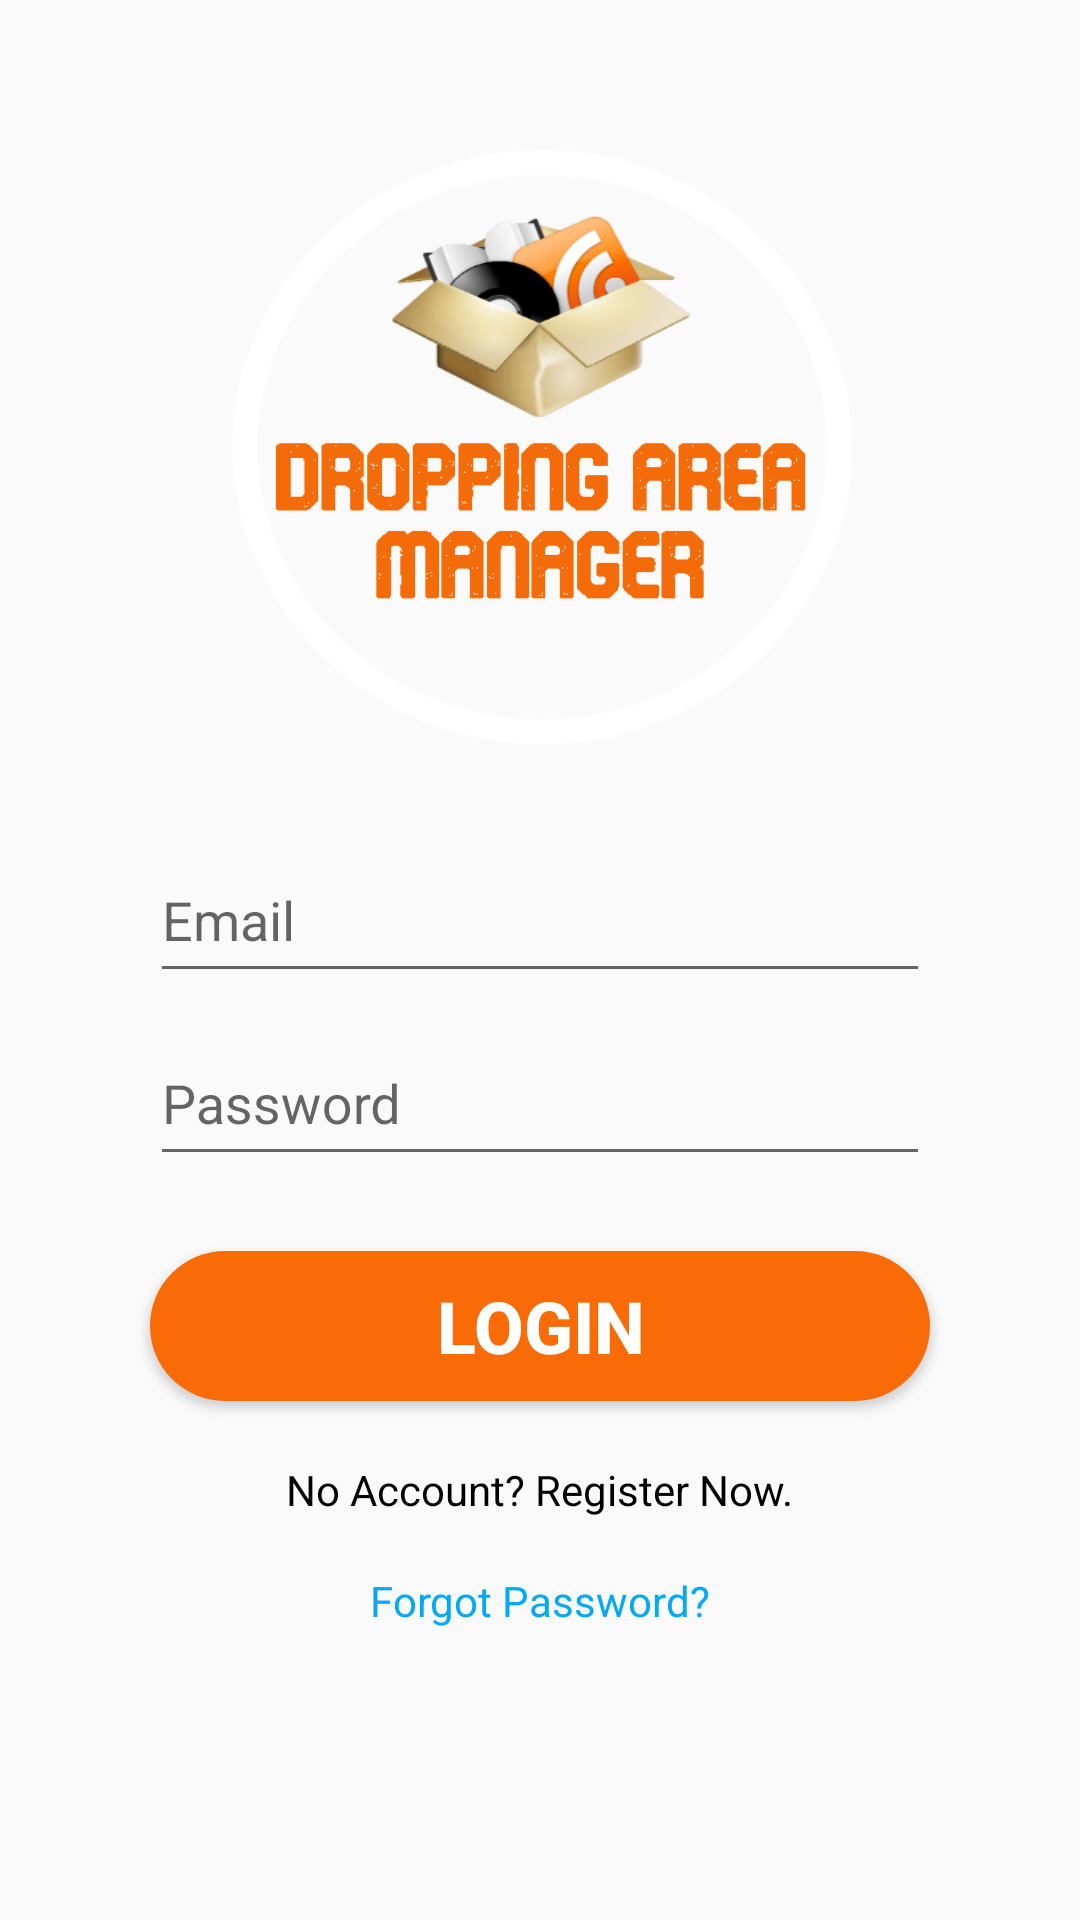

Layout XML and referenced resources for this Android screen:
<!-- AndroidManifest.xml: application theme Theme.DroppingAreaManager -->
<!-- res/layout/activity_login.xml -->
<?xml version="1.0" encoding="utf-8"?>
<androidx.constraintlayout.widget.ConstraintLayout xmlns:android="http://schemas.android.com/apk/res/android"
    xmlns:app="http://schemas.android.com/apk/res-auto"
    xmlns:tools="http://schemas.android.com/tools"
    android:layout_width="match_parent"
    android:layout_height="match_parent"
    tools:context=".Login">

    <com.google.android.material.textfield.TextInputLayout
        android:id="@+id/textInputLayout"
        android:layout_width="match_parent"
        android:layout_height="wrap_content"
        android:layout_marginStart="50dp"
        android:layout_marginTop="20dp"
        android:layout_marginEnd="50dp"
        app:layout_constraintEnd_toEndOf="parent"
        app:layout_constraintStart_toStartOf="parent"
        app:layout_constraintTop_toBottomOf="@+id/imageView">

        <androidx.appcompat.widget.AppCompatEditText
            android:id="@+id/editText_email_login"
            android:layout_width="match_parent"
            android:layout_height="50dp"
            android:hint="Email"
            app:layout_constraintEnd_toEndOf="parent"
            app:layout_constraintHorizontal_bias="0.497"
            app:layout_constraintStart_toStartOf="parent"
            tools:layout_editor_absoluteY="300dp" />
    </com.google.android.material.textfield.TextInputLayout>

    <com.google.android.material.textfield.TextInputLayout
        android:id="@+id/textInputLayout2"
        android:layout_width="match_parent"
        android:layout_height="wrap_content"
        android:layout_marginStart="50dp"
        android:layout_marginEnd="50dp"
        app:layout_constraintEnd_toEndOf="@+id/textInputLayout"
        app:layout_constraintStart_toStartOf="@+id/textInputLayout"
        app:layout_constraintTop_toBottomOf="@+id/textInputLayout">

        <androidx.appcompat.widget.AppCompatEditText
            android:id="@+id/editText_password_login"
            android:layout_width="match_parent"
            android:layout_height="50dp"
            android:ems="10"
            android:hint="Password"
            android:inputType="textPassword"
            tools:layout_editor_absoluteY="355dp" />
    </com.google.android.material.textfield.TextInputLayout>

    <TextView
        android:id="@+id/textView_register_now"
        android:layout_width="wrap_content"
        android:layout_height="wrap_content"
        android:layout_marginTop="20dp"
        android:text="No Account? Register Now."
        android:textColor="@color/black"
        app:layout_constraintEnd_toEndOf="parent"
        app:layout_constraintStart_toStartOf="parent"
        app:layout_constraintTop_toBottomOf="@+id/button_login" />

    <Button
        android:id="@+id/button_login"
        android:layout_width="0dp"
        android:layout_height="50dp"
        android:layout_marginTop="25dp"
        android:background="@drawable/rounded"
        android:text="LOGIN"
        android:textColor="@color/white"
        android:textSize="24sp"
        android:textStyle="bold"
        app:layout_constraintEnd_toEndOf="@+id/textInputLayout2"
        app:layout_constraintStart_toStartOf="@+id/textInputLayout2"
        app:layout_constraintTop_toBottomOf="@+id/textInputLayout2" />

    <ImageView
        android:id="@+id/imageView"
        android:layout_width="wrap_content"
        android:layout_height="200dp"
        android:layout_marginStart="20dp"
        android:layout_marginTop="50dp"
        android:layout_marginEnd="20dp"
        android:scaleType="fitCenter"
        app:layout_constraintEnd_toEndOf="parent"
        app:layout_constraintStart_toStartOf="parent"
        app:layout_constraintTop_toTopOf="parent"
        app:srcCompat="@drawable/logo2" />

    <TextView
        android:id="@+id/forgotPassword"
        android:layout_width="wrap_content"
        android:layout_height="wrap_content"
        android:layout_marginTop="18dp"
        android:text="Forgot Password?"
        android:textColor="#03A9F4"
        app:layout_constraintEnd_toEndOf="parent"
        app:layout_constraintStart_toStartOf="parent"
        app:layout_constraintTop_toBottomOf="@+id/textView_register_now" />

    <TextView
        android:id="@+id/accountType"
        android:layout_width="wrap_content"
        android:layout_height="wrap_content"
        android:layout_marginStart="175dp"
        android:layout_marginTop="29dp"
        android:layout_marginEnd="178dp"
        android:text=""
        app:layout_constraintEnd_toEndOf="parent"
        app:layout_constraintStart_toStartOf="parent"
        app:layout_constraintTop_toBottomOf="@+id/forgotPassword" />
</androidx.constraintlayout.widget.ConstraintLayout>
<!-- resources referenced by this layout -->
<resources>
  <color name="black">#FF000000</color>
  <color name="white">#FFFFFFFF</color>
  <!-- drawable logo2: png bitmap (drawable, 71424 bytes) -->
  <!-- drawable rounded (drawable) -->
  <?xml version="1.0" encoding="utf-8"?>
  <shape xmlns:android="http://schemas.android.com/apk/res/android">
      <corners  android:radius="50dp"/>
      <solid android:color="@color/orange" />
      <item android:color="@color/orange"/>
  </shape>
  <style name="Theme.DroppingAreaManager" parent="Theme.AppCompat.Light">
          
          <item name="colorPrimary">@color/orange</item>
          <item name="colorPrimaryDark">@color/dark_orange</item>
          <item name="colorAccent">@color/green</item>
          <item name="windowActionBar">false</item>
          <item name="windowNoTitle">true</item>
          
      </style>
  <color name="orange">#F86B06</color>
  <color name="dark_orange">#CF5A06</color>
  <color name="green">#06A806</color>
</resources>
